34-way image classification set "dataset" from GitHub (RageQuitters/Mahjong); label vocabulary: 1 bam, 1 CHAR, 1 dot, 2 bam, 2 CHAR, 2 dot, 3 bam, 3 CHAR, 3 dot, 4 bam, 4 CHAR, 4 dot, 5 bam, 5 CHAR, 5 dot, 6 bam, 6 CHAR, 6 dot, 7 bam, 7 CHAR, 7 dot, 8 bam, 8 CHAR, 8 dot, 9 bam, 9 CHAR, 9 dot, east wind tile, green dragon tile, north wind tile, red dragon tile, south wind tile, west wind tile, white dragon tile.

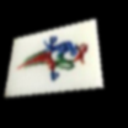
Label: 1 bam

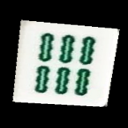
Label: 6 bam

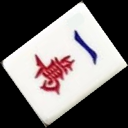
Label: 1 CHAR

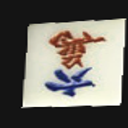
Label: 6 CHAR

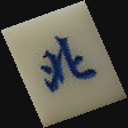
Label: north wind tile

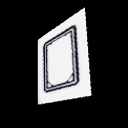
Label: white dragon tile
